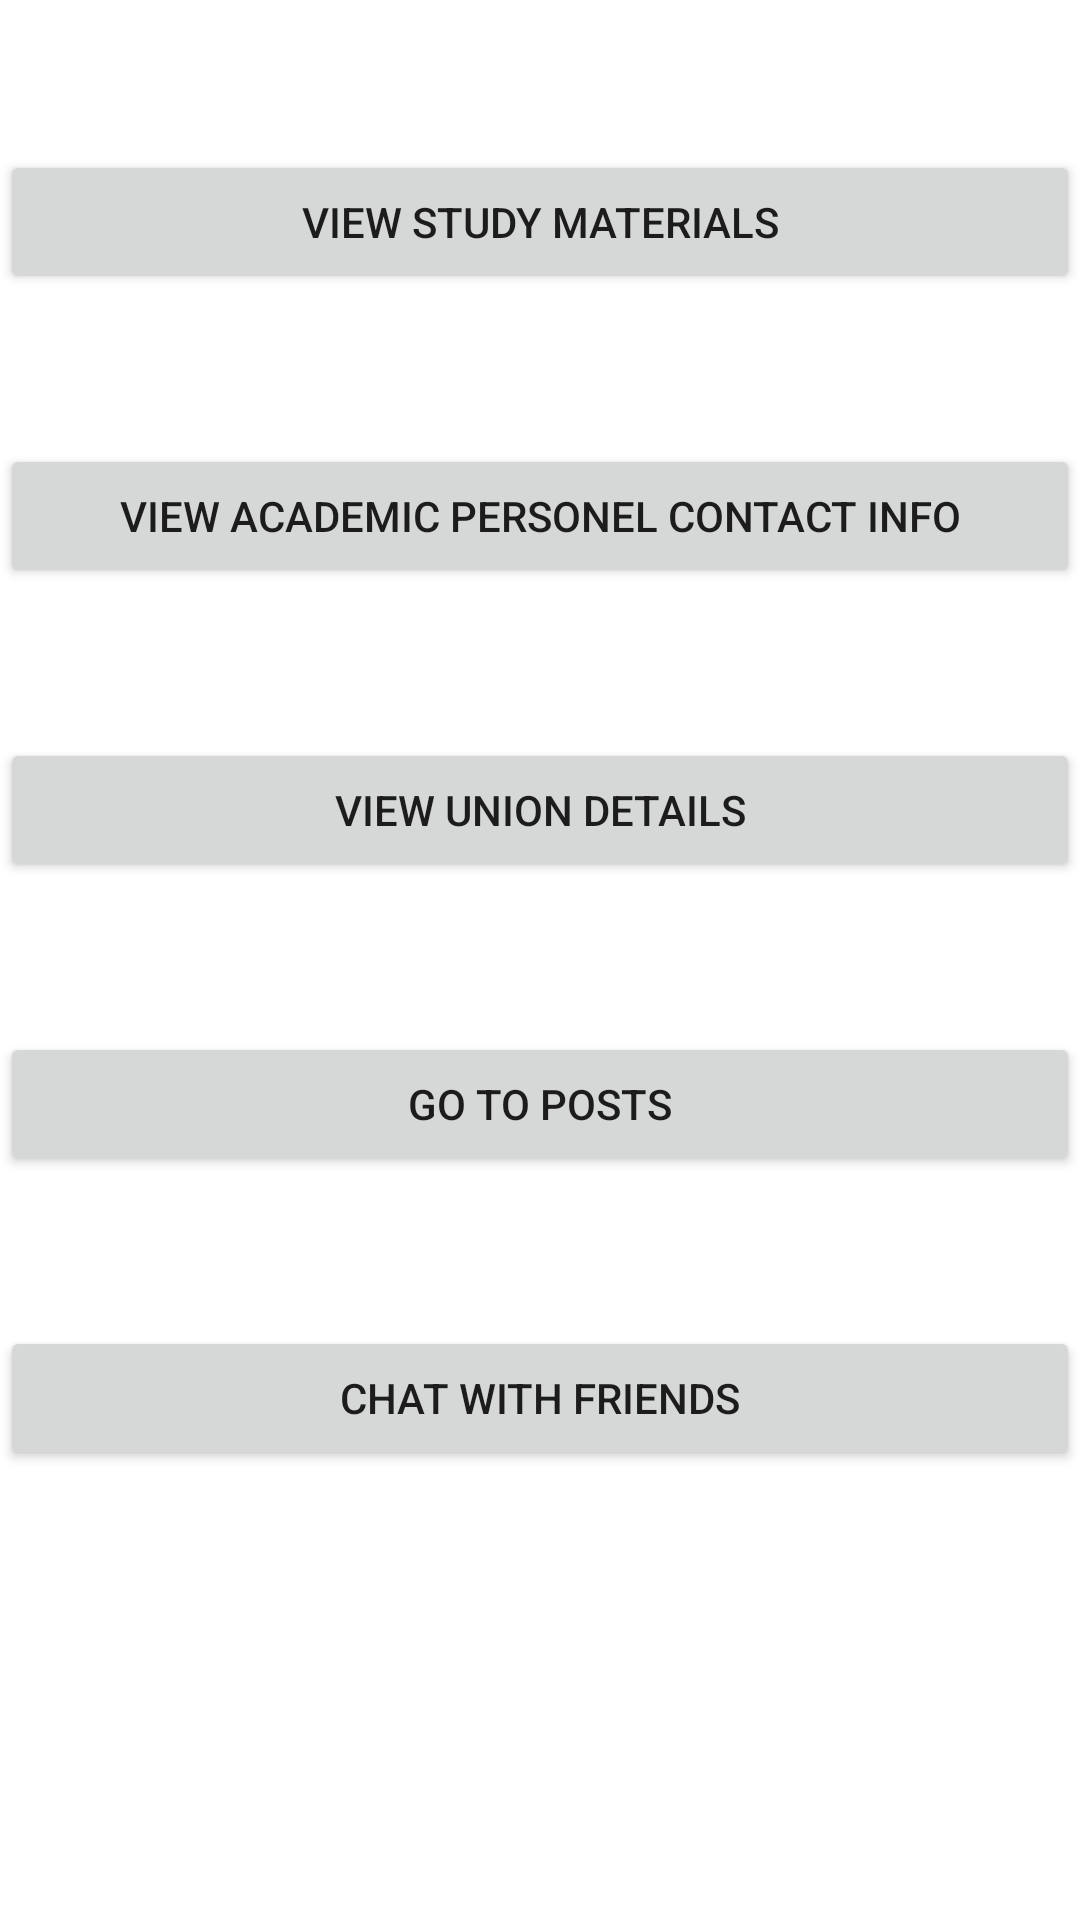

Reconstruct the res/layout file that produces this screen, plus the resources it refers to.
<!-- AndroidManifest.xml: application theme Theme.BrookesNotification -->
<!-- res/layout/activity_student_home.xml -->
<?xml version="1.0" encoding="utf-8"?>
<LinearLayout xmlns:android="http://schemas.android.com/apk/res/android"
    xmlns:app="http://schemas.android.com/apk/res-auto"
    xmlns:tools="http://schemas.android.com/tools"
    android:layout_width="match_parent"
    android:layout_height="match_parent"
    android:orientation="vertical"
    tools:context=".studentHome">

    <Button
        android:id="@+id/seematerials"
        android:layout_width="match_parent"
        android:layout_height="wrap_content"
        android:layout_marginTop="50dp"
        android:text="View Study Materials" />

    <Button
        android:id="@+id/professiorinfo"
        android:layout_width="match_parent"
        android:layout_height="wrap_content"
        android:layout_marginTop="50dp"
        android:text="View Academic Personel Contact Info" />

    <Button
        android:id="@+id/Viewunions"
        android:layout_width="match_parent"
        android:layout_height="wrap_content"
        android:layout_marginTop="50dp"
        android:text="View Union Details" />

    <Button
        android:id="@+id/viewposts"
        android:layout_width="match_parent"
        android:layout_height="wrap_content"
        android:layout_marginTop="50dp"
        android:text="Go to Posts" />
    <Button
        android:id="@+id/chat"
        android:layout_width="match_parent"
        android:layout_height="wrap_content"
        android:layout_marginTop="50dp"
        android:text="Chat With friends" />

</LinearLayout>
<!-- resources referenced by this layout -->
<resources>
  <style name="Theme.BrookesNotification" parent="Theme.MaterialComponents.DayNight.NoActionBar">
          
          <item name="colorPrimary">@color/purple_500</item>
          <item name="colorPrimaryVariant">@color/purple_700</item>
          <item name="colorOnPrimary">@color/white</item>
          
          <item name="colorSecondary">@color/teal_200</item>
          <item name="colorSecondaryVariant">@color/teal_700</item>
          <item name="colorOnSecondary">@color/black</item>
          
          <item name="android:statusBarColor" tools:targetApi="l">?attr/colorPrimaryVariant</item>
          
      </style>
  <!-- not gathered from this repository: default colours our renderer supplied (Android Studio template values) -->
  <color name="purple_500">#FF6200EE</color>
  <color name="purple_700">#FF3700B3</color>
  <color name="teal_200">#FF03DAC5</color>
  <color name="teal_700">#FF018786</color>
  <color name="black">#FF000000</color>
  <color name="white">#FFFFFFFF</color>
</resources>
